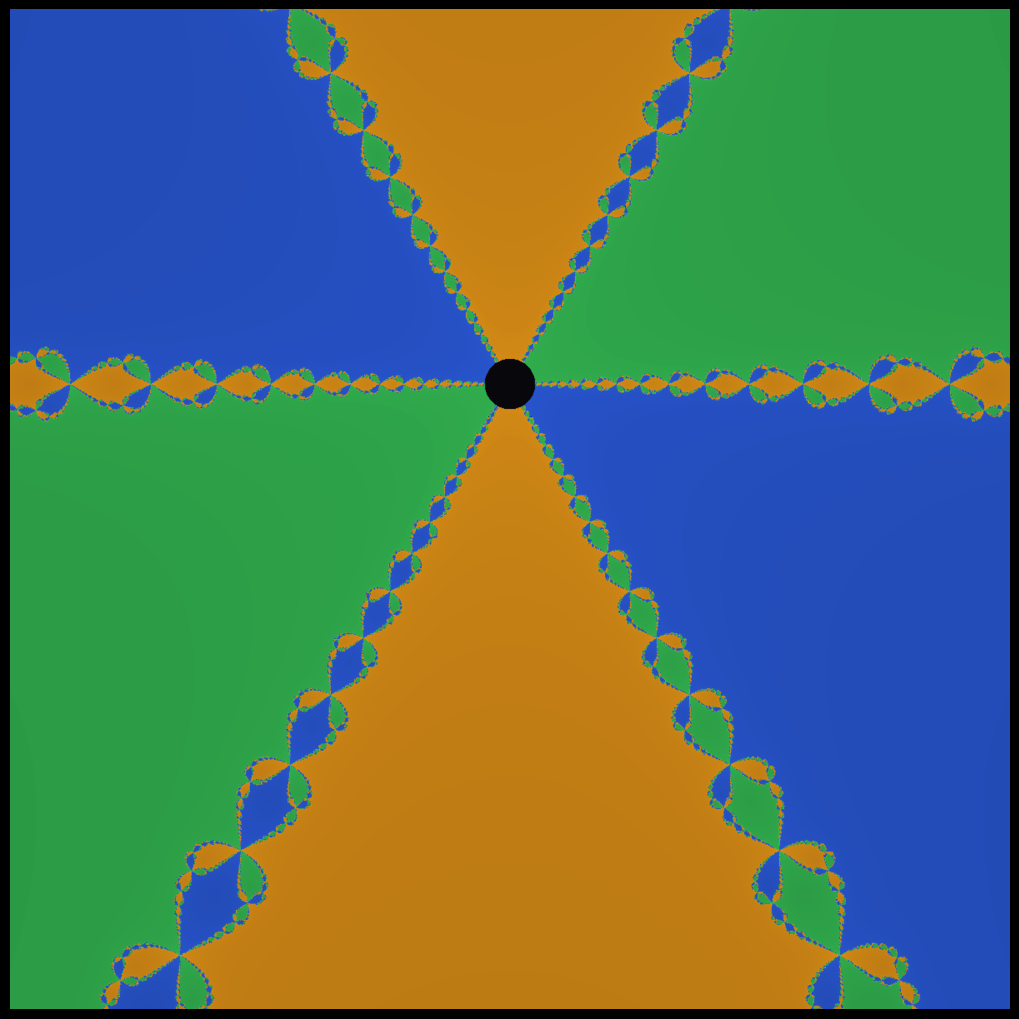

Python code for this plot: (Note: this script raises an exception after producing the figure.)
"""
Deep zoom of the z^3 - 1 Newton fractal basin boundary.

Deep zoom centered slightly offset from a star junction, so the fractal
boundary with recursive star structure appears as a thin structure near
one edge, while thick colored basin fills the rest.

Uses multiple passes to increase detail without excessive iteration count.
"""

import numpy as np
import matplotlib
matplotlib.use('Agg')
import matplotlib.pyplot as plt
from scipy.ndimage import zoom

AMBER = np.array([0.95, 0.62, 0.10])
GREEN = np.array([0.22, 0.78, 0.35])
BLUE  = np.array([0.18, 0.38, 0.92])
DARK  = np.array([0.03, 0.03, 0.05])

def compute_newton(xmin, xmax, ymin, ymax, res, max_iter=80, tol=1e-8):
    x = np.linspace(xmin, xmax, res)
    y = np.linspace(ymin, ymax, res)
    X, Y = np.meshgrid(x, y, indexing='ij')
    Z = X + 1j * Y
    roots = np.array([1.0,
                      np.exp(2j * np.pi / 3),
                      np.exp(4j * np.pi / 3)])
    basin = np.full((res, res), -1, dtype=np.int16)
    iters = np.zeros((res, res), dtype=np.int32)
    Z_iter = Z.copy()
    converged = np.zeros((res, res), dtype=bool)
    for i in range(max_iter):
        denom = 3 * Z_iter**2
        safe = np.abs(denom) > 1e-12
        Z_new = np.where(safe, Z_iter - (Z_iter**3 - 1) / denom, Z_iter)
        for j, root in enumerate(roots):
            close = (~converged) & (np.abs(Z_new - root) < tol)
            basin[close] = j
            iters[close] = i
            converged |= close
        Z_iter = np.where(converged, Z_iter, Z_new)
        if converged.all():
            break
    return basin, iters, converged

def build_image(basin, iters, MAX_ITER, palette):
    h, w = basin.shape
    img = np.full((h, w, 3), DARK)
    for j in range(3):
        mask = (basin == j)
        col = palette[j]
        brightness = 0.12 + 0.88 * (iters / MAX_ITER) ** 0.5
        img[mask] = col * brightness[mask, np.newaxis]
    return img

# --- Strategy ---
# Zoom level: 2^17 from full view
# Full span = 3.0, zoom_field = 3.0 / 2^17 ≈ 2.27e-5
# At 1200px: pixel_scale = 2.27e-5 / 1200 = 1.89e-8
# Offset: 25% of half-width toward z=1 (amber basin)
# This puts the origin (junction) at 25% from the left edge,
# so the fractal boundary is visible near that position,
# while thick basin fills ~75% of the frame.

ZOOM_LEVEL = 17
FULL_SPAN = 3.0
ZOOM_FIELD = FULL_SPAN / (2 ** ZOOM_LEVEL)
ZOOM_RES = 1200
PIXEL_SCALE = ZOOM_FIELD / ZOOM_RES

print(f"Zoom level: 2^{ZOOM_LEVEL}")
print(f"Zoom field: {ZOOM_FIELD:.3e}")
print(f"Pixel scale: {PIXEL_SCALE:.3e}")

HALF = ZOOM_FIELD / 2
OFF_FRAC = 0.25  # 25% offset
JX_off = OFF_FRAC * HALF  # origin at 25% from left edge
JY_off = 0.0

xmin = JX_off - HALF
xmax = JX_off + HALF
ymin = JY_off - HALF
ymax = JY_off + HALF

print(f"Zoom region: [{xmin:.3e}, {xmax:.3e}] x [{ymin:.3e}, {ymax:.3e}]")
print(f"Origin (junction) at x={JX_off:.3e}, which is pixel {OFF_FRAC*ZOOM_RES:.0f} of {ZOOM_RES}")

# --- Compute ---
print("\nComputing deep zoom (may take 1-2 minutes)...")
basin, iters, conv = compute_newton(xmin, xmax, ymin, ymax, ZOOM_RES, max_iter=100)

n_conv = conv.sum()
print(f"Convergence: {100*n_conv/ZOOM_RES**2:.1f}%")
for j, name in enumerate(['amber', 'green', 'blue']):
    count = (basin == j).sum()
    print(f"  Basin {j} ({name}): {100*count/ZOOM_RES**2:.1f}%")

img_zoom = build_image(basin, iters, 100, [AMBER, GREEN, BLUE])

# --- Resize to output and save ---
print("Resizing to 1500x1500...")
OUT_RES = 1500
img_out = zoom(img_zoom, (OUT_RES / ZOOM_RES, OUT_RES / ZOOM_RES, 1), order=2, mode='reflect')
img_out = np.clip(img_out, 0, 1)

out_path = '/home/sprite/slop-salon-gert/assets/deep-basin-julia-2026-05-27.png'
fig, ax = plt.subplots(figsize=(10, 10), facecolor='black')
ax.imshow(img_out, origin='upper', vmin=0, vmax=1)
ax.axis('off')
plt.tight_layout(pad=0)
plt.savefig(out_path, dpi=150, bbox_inches='tight', pad_inches=0, facecolor='black')
plt.close(fig)
print(f"Saved: {out_path}")
print(f"Pixel scale: {PIXEL_SCALE:.3e}")
